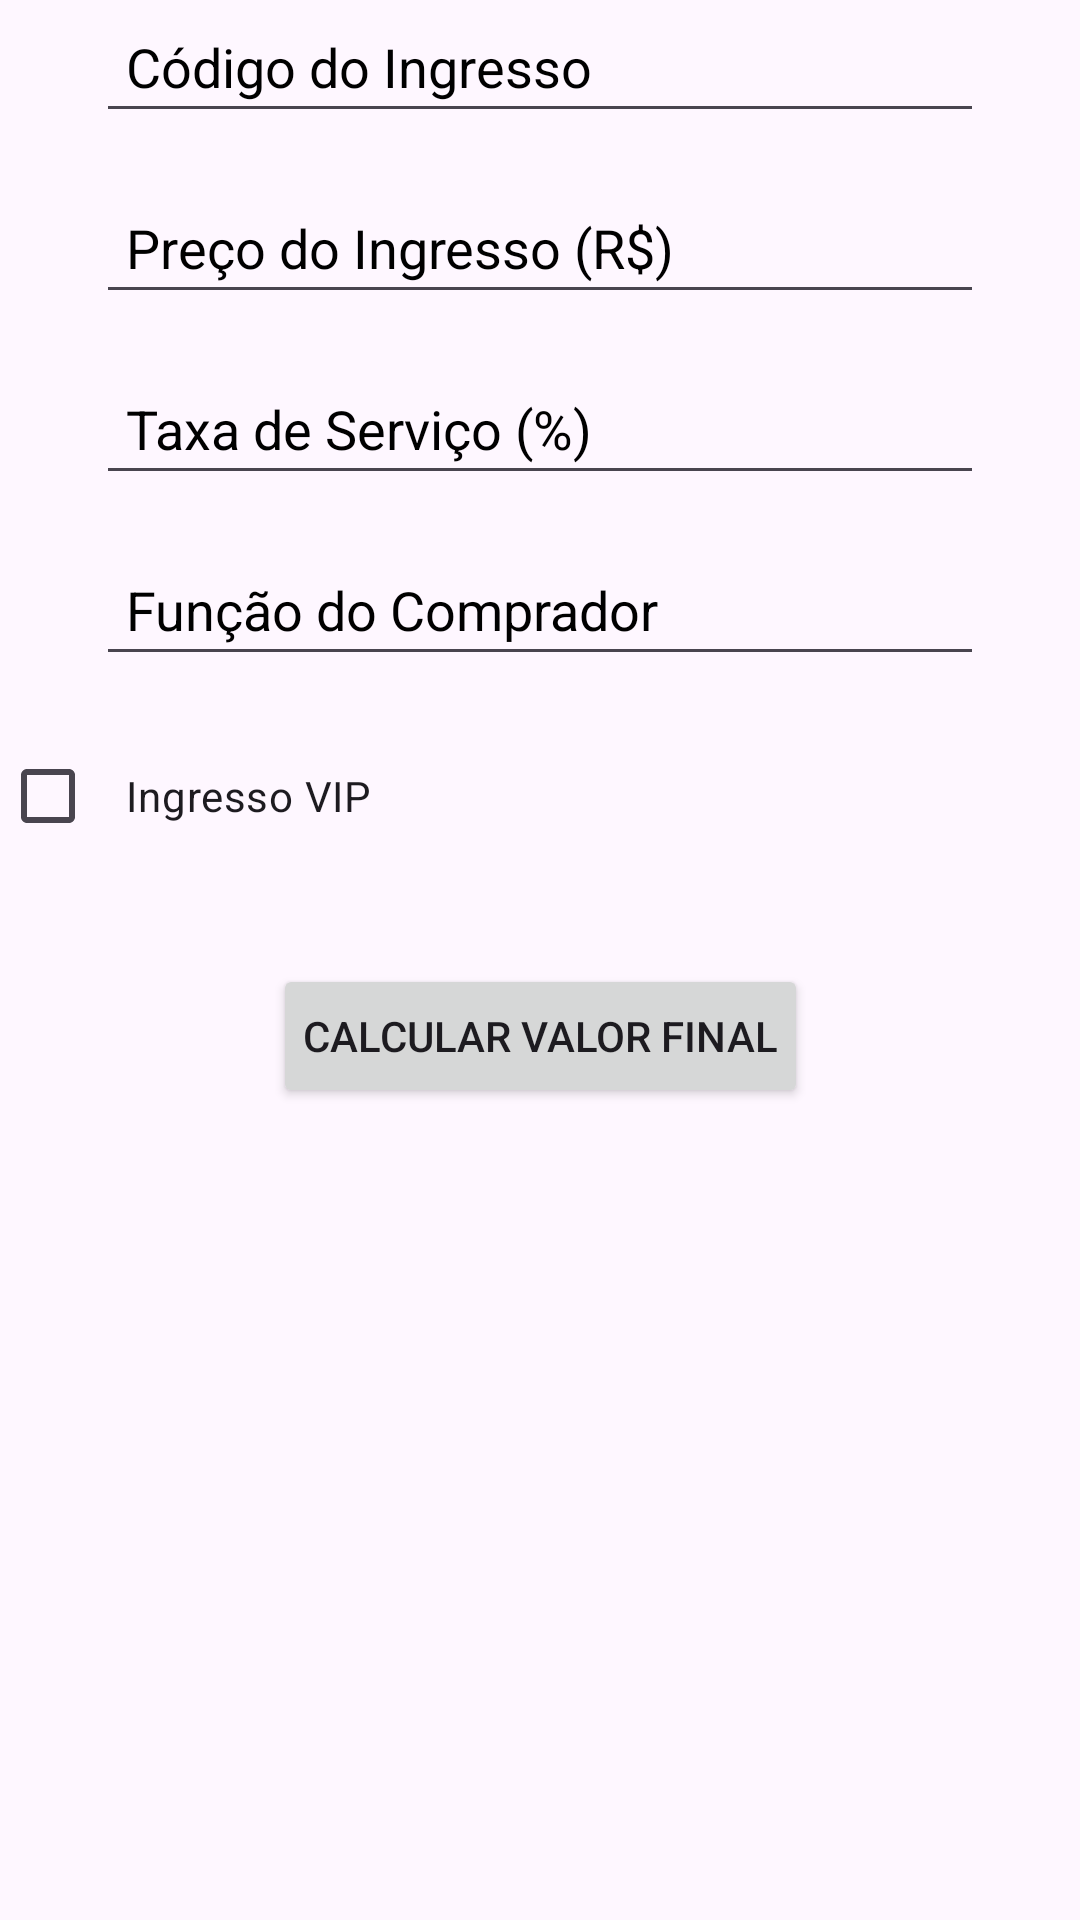

The Android layout XML behind this screen, and the referenced resources:
<!-- AndroidManifest.xml: activity theme Theme.Vendaingresso -->
<!-- res/layout/activity_main.xml -->
<?xml version="1.0" encoding="utf-8"?>
<androidx.constraintlayout.widget.ConstraintLayout
    xmlns:android="http://schemas.android.com/apk/res/android"
    xmlns:app="http://schemas.android.com/apk/res-auto"
    xmlns:tools="http://schemas.android.com/tools"
    android:layout_width="match_parent"
    android:layout_height="match_parent"
    tools:context=".MainActivity">

    <EditText
        android:id="@+id/etID"
        android:layout_width="0dp"
        android:layout_height="wrap_content"
        android:layout_marginStart="32dp"
        android:layout_marginEnd="32dp"
        android:hint="@string/identificador"
        app:layout_constraintTop_toTopOf="parent"
        app:layout_constraintStart_toStartOf="parent"
        app:layout_constraintEnd_toEndOf="parent"
        android:padding="10dp"
        android:textColorHint="@color/black"/>

    <EditText
        android:id="@+id/etValor"
        android:layout_width="0dp"
        android:layout_height="wrap_content"
        android:layout_marginTop="16dp"
        android:layout_marginStart="32dp"
        android:layout_marginEnd="32dp"
        android:hint="@string/valor"
        android:inputType="numberDecimal"
        app:layout_constraintTop_toBottomOf="@id/etID"
        app:layout_constraintStart_toStartOf="parent"
        app:layout_constraintEnd_toEndOf="parent"
        android:padding="10dp"
        android:textColorHint="@color/black"/>

    <EditText
        android:id="@+id/etTaxa"
        android:layout_width="0dp"
        android:layout_height="wrap_content"
        android:layout_marginTop="16dp"
        android:layout_marginStart="32dp"
        android:layout_marginEnd="32dp"
        android:hint="@string/taxa"
        android:inputType="numberDecimal"
        app:layout_constraintTop_toBottomOf="@id/etValor"
        app:layout_constraintStart_toStartOf="parent"
        app:layout_constraintEnd_toEndOf="parent"
        android:padding="10dp"
        android:textColorHint="@color/black"/>

    <EditText
        android:id="@+id/etFuncao"
        android:layout_width="0dp"
        android:layout_height="wrap_content"
        android:layout_marginTop="16dp"
        android:layout_marginStart="32dp"
        android:layout_marginEnd="32dp"
        android:hint="@string/funcao"
        app:layout_constraintTop_toBottomOf="@id/etTaxa"
        app:layout_constraintStart_toStartOf="parent"
        app:layout_constraintEnd_toEndOf="parent"
        android:padding="10dp"
        android:textColorHint="@color/black"/>

    <CheckBox
        android:id="@+id/cbVIP"
        android:layout_width="wrap_content"
        android:layout_height="wrap_content"
        android:text="@string/vip"
        android:layout_marginTop="16dp"
        app:layout_constraintTop_toBottomOf="@id/etFuncao"
        app:layout_constraintStart_toStartOf="parent"
        android:padding="10dp"/>

    <Button
        android:id="@+id/btnCalc"
        android:layout_width="wrap_content"
        android:layout_height="wrap_content"
        android:layout_marginTop="32dp"
        android:text="@string/calcular"
        app:layout_constraintTop_toBottomOf="@id/cbVIP"
        app:layout_constraintStart_toStartOf="parent"
        app:layout_constraintEnd_toEndOf="parent"
        android:padding="10dp"/>
</androidx.constraintlayout.widget.ConstraintLayout>
<!-- resources referenced by this layout -->
<resources>
  <string name="calcular">Calcular Valor Final</string>
  <string name="funcao">Função do Comprador</string>
  <string name="identificador">Código do Ingresso</string>
  <string name="taxa">Taxa de Serviço (%)</string>
  <string name="valor">Preço do Ingresso (R$)</string>
  <string name="vip">Ingresso VIP</string>
  <style name="Theme.Vendaingresso" parent="Base.Theme.Vendaingresso" />
  <style name="Base.Theme.Vendaingresso" parent="Theme.Material3.DayNight.NoActionBar">
          
          
      </style>
  <!-- not gathered from this repository: default colours our renderer supplied (Android Studio template values) -->
  <color name="black">#FF000000</color>
</resources>
